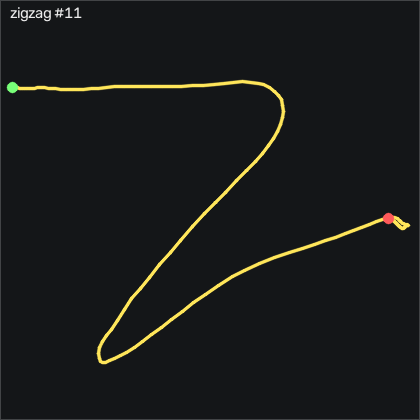

The table this chart was drawn from, first rows:
t_s, ax, ay, az, gx, gy, gz, seq
0.00000, -0.913, -0.182, 0.09800, 20.81, 0.2407, 1.728, 29219
0.01000, -0.902, -0.185, 0.1, 21.32, 1.217, 4.837, 29220
0.02000, -0.9, -0.224, 0.103, 21.29, 2.558, 9.837, 29221
0.03000, -0.929, -0.248, 0.08700, 22.79, 4.387, 13.13, 29222
0.04000, -0.967, -0.26, 0.08000, 26.42, 6.125, 13.31, 29223
0.05000, -0.999, -0.278, 0.07100, 30.32, 5.637, 10.32, 29224
0.06000, -1.008, -0.285, 0.07100, 34.68, 3.168, 6.331, 29225
0.07000, -0.994, -0.275, 0.06300, 39.1, 0.2407, 3.008, 29226
0.08000, -0.966, -0.273, 0.07200, 43.22, -2.137, 0.7516, 29227
0.09000, -0.94, -0.247, 0.08000, 47.06, -3.357, 1.087, 29228
0.101, -0.919, -0.224, 0.08200, 49.71, -3.418, 2.825, 29229
0.11, -0.881, -0.213, 0.101, 51.63, -2.594, 6.667, 29230
0.12, -0.859, -0.233, 0.111, 51.51, -1.405, 12.06, 29231
0.13, -0.863, -0.276, 0.109, 52.12, 1.095, 14.99, 29232
0.141, -0.897, -0.322, 0.09600, 56.72, 4.052, 14.65, 29233
0.15, -0.921, -0.381, 0.08800, 61.97, 4.509, 13.77, 29234
0.16, -0.946, -0.428, 0.07700, 66.63, 5.271, 17.34, 29235
0.17, -0.962, -0.455, 0.06500, 72.61, 5.424, 20.39, 29236
0.18, -0.985, -0.448, 0.05300, 81.42, 5.18, 21.82, 29237
0.19, -1.019, -0.438, 0.03500, 89.68, 3.717, 22.89, 29238
0.2, -1.027, -0.445, 0.01300, 97.48, 0.5457, 24.68, 29239
0.21, -1.008, -0.46, 0.00900, 104.7, -3.875, 29.26, 29240
0.22, -0.949, -0.455, 0.01200, 112, -8.722, 38.04, 29241
0.23, -0.875, -0.4, -0.00100, 118.6, -11.47, 49.96, 29242
0.24, -0.813, -0.363, -0.00600, 124.6, -12.29, 59.07, 29243
0.25, -0.778, -0.317, -0.01200, 131.5, -9.912, 66.39, 29244
0.26, -0.754, -0.251, -0.03700, 138.1, -6.07, 76.73, 29245
0.271, -0.734, -0.197, -0.06300, 141.1, -3.174, 86.12, 29246
0.28, -0.731, -0.18, -0.114, 144.7, 0.2407, 90.87, 29247
0.29, -0.736, -0.114, -0.151, 153.1, 1.125, 92.95, 29248
0.3, -0.75, -0.00100, -0.175, 159.4, 0.8507, 94.9, 29249
0.31, -0.753, 0.1, -0.211, 163.6, 0.9117, 96.21, 29250
0.32, -0.729, 0.211, -0.241, 167.6, -2.381, 94.32, 29251
0.33, -0.713, 0.376, -0.268, 170.7, -6.253, 87.82, 29252
0.34, -0.7, 0.521, -0.266, 172.6, -9.912, 75.42, 29253
0.35, -0.668, 0.685, -0.279, 170, -13.24, 62.12, 29254
0.36, -0.542, 0.787, -0.288, 161.9, -16.89, 52.86, 29255
0.37, -0.376, 0.854, -0.282, 149.4, -15.74, 55.26, 29256
0.38, -0.235, 0.906, -0.279, 134.8, -8.418, 60.96, 29257
0.39, -0.161, 1, -0.292, 123.1, 6.034, 68.95, 29258
0.401, -0.09800, 1.131, -0.318, 114, 16.67, 69.53, 29259
0.41, -0.05500, 1.246, -0.302, 104.9, 27.04, 62.61, 29260
0.42, -0.03000, 1.337, -0.314, 90.72, 40.76, 55.72, 29261
0.43, -0.04800, 1.417, -0.343, 73.18, 57.5, 52.64, 29262
0.441, -0.09800, 1.507, -0.403, 60.23, 67.68, 43.8, 29263
0.45, -0.09300, 1.524, -0.441, 46.54, 72.89, 26.73, 29264
0.46, -0.105, 1.56, -0.469, 28.31, 81.98, 17.37, 29265
0.47, -0.136, 1.593, -0.544, 7.088, 95, 8.618, 29266
0.48, -0.15, 1.557, -0.599, -12, 102.1, -7.937, 29267
0.49, -0.194, 1.532, -0.65, -29.68, 108.4, -23.15, 29268
0.5, -0.216, 1.493, -0.699, -47.09, 113.4, -40.16, 29269
0.51, -0.176, 1.455, -0.713, -62.06, 114.7, -56.2, 29270
0.52, -0.112, 1.427, -0.694, -79.25, 115.4, -68.79, 29271
0.53, -0.04100, 1.403, -0.667, -97.76, 121.8, -75.22, 29272
0.54, 0.02000, 1.322, -0.676, -118, 131.5, -83.82, 29273
0.55, 0.03100, 1.172, -0.693, -136.9, 144.5, -95.5, 29274
0.56, -0.02800, 0.965, -0.733, -153.9, 158.2, -110.6, 29275
0.571, -0.09800, 0.72, -0.77, -163.9, 165, -130.8, 29276
0.58, -0.213, 0.473, -0.812, -174, 177.6, -138.1, 29277
0.59, -0.298, 0.139, -0.839, -181.8, 181.3, -144.4, 29278
... 87 more rows
